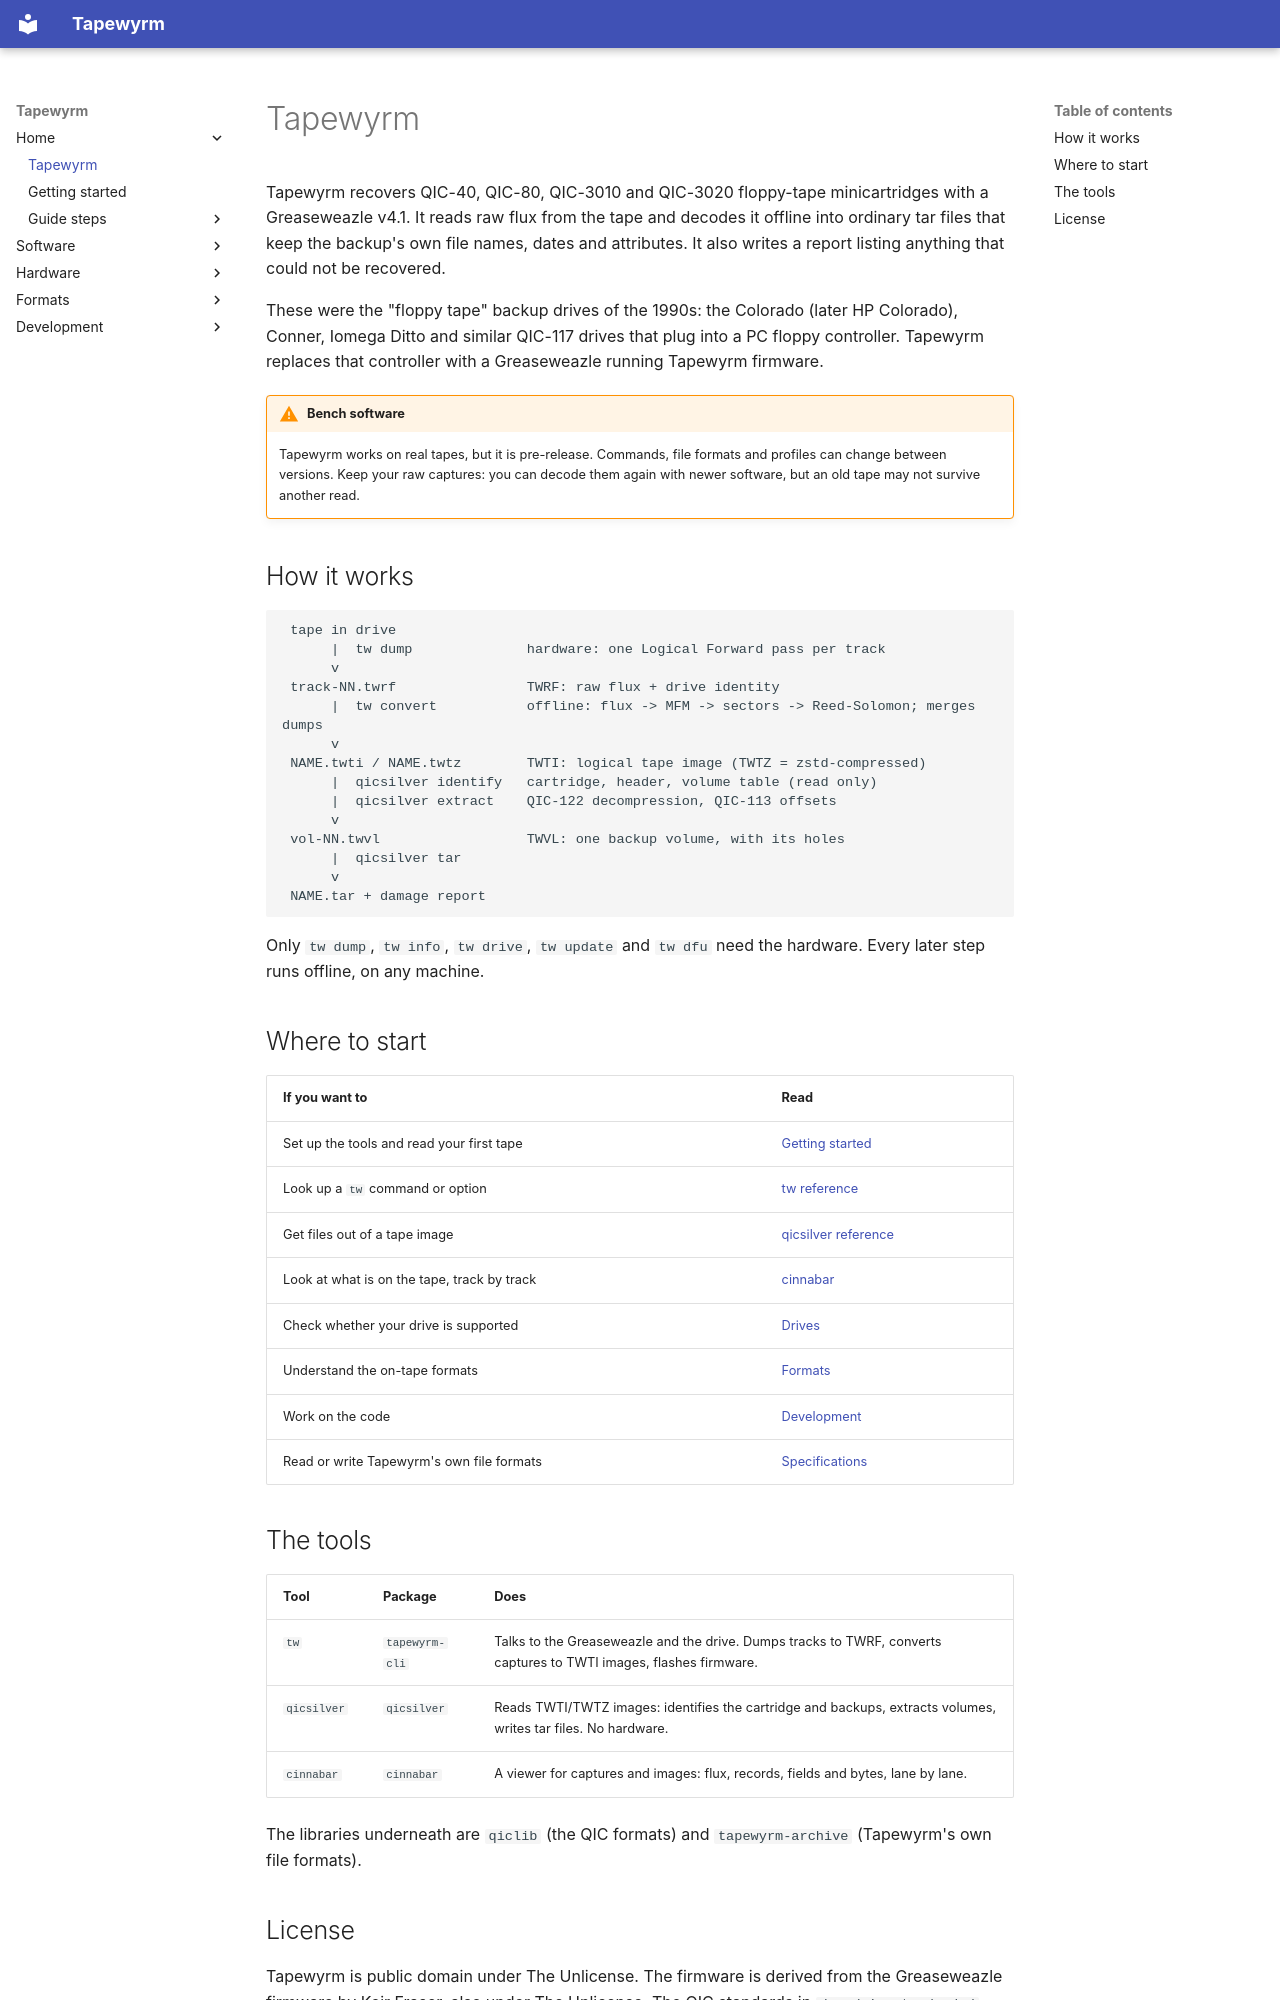

repository: indrora/tapewyrm · page: index.html · generator: mkdocs

# Tapewyrm

Tapewyrm recovers QIC-40, QIC-80, QIC-3010 and QIC-3020 floppy-tape
minicartridges with a Greaseweazle v4.1. It reads raw flux from the tape and
decodes it offline into ordinary tar files that keep the backup's own file
names, dates and attributes. It also writes a report listing anything that
could not be recovered.

These were the "floppy tape" backup drives of the 1990s: the Colorado (later
HP Colorado), Conner, Iomega Ditto and similar QIC-117 drives that plug into a
PC floppy controller. Tapewyrm replaces that controller with a Greaseweazle
running Tapewyrm firmware.

!!! warning "Bench software"
    Tapewyrm works on real tapes, but it is pre-release. Commands, file formats
    and profiles can change between versions. Keep your raw captures: you can
    decode them again with newer software, but an old tape may not survive
    another read.

## How it works

```text
 tape in drive
      |  tw dump              hardware: one Logical Forward pass per track
      v
 track-NN.twrf                TWRF: raw flux + drive identity
      |  tw convert           offline: flux -> MFM -> sectors -> Reed-Solomon; merges dumps
      v
 NAME.twti / NAME.twtz        TWTI: logical tape image (TWTZ = zstd-compressed)
      |  qicsilver identify   cartridge, header, volume table (read only)
      |  qicsilver extract    QIC-122 decompression, QIC-113 offsets
      v
 vol-NN.twvl                  TWVL: one backup volume, with its holes
      |  qicsilver tar
      v
 NAME.tar + damage report
```

Only `tw dump`, `tw info`, `tw drive`, `tw update` and `tw dfu` need the
hardware. Every later step runs offline, on any machine.

## Where to start

| If you want to | Read |
|---|---|
| Set up the tools and read your first tape | [Getting started](guide/index.md) |
| Look up a `tw` command or option | [tw reference](tw/index.md) |
| Get files out of a tape image | [qicsilver reference](qicsilver/index.md) |
| Look at what is on the tape, track by track | [cinnabar](cinnabar/index.md) |
| Check whether your drive is supported | [Drives](hardware/drives/index.md) |
| Understand the on-tape formats | [Formats](formats/index.md) |
| Work on the code | [Development](dev/index.md) |
| Read or write Tapewyrm's own file formats | [Specifications](spec/README.md) |

## The tools

| Tool | Package | Does |
|---|---|---|
| `tw` | `tapewyrm-cli` | Talks to the Greaseweazle and the drive. Dumps tracks to TWRF, converts captures to TWTI images, flashes firmware. |
| `qicsilver` | `qicsilver` | Reads TWTI/TWTZ images: identifies the cartridge and backups, extracts volumes, writes tar files. No hardware. |
| `cinnabar` | `cinnabar` | A viewer for captures and images: flux, records, fields and bytes, lane by lane. |

The libraries underneath are `qiclib` (the QIC formats) and
`tapewyrm-archive` (Tapewyrm's own file formats).
